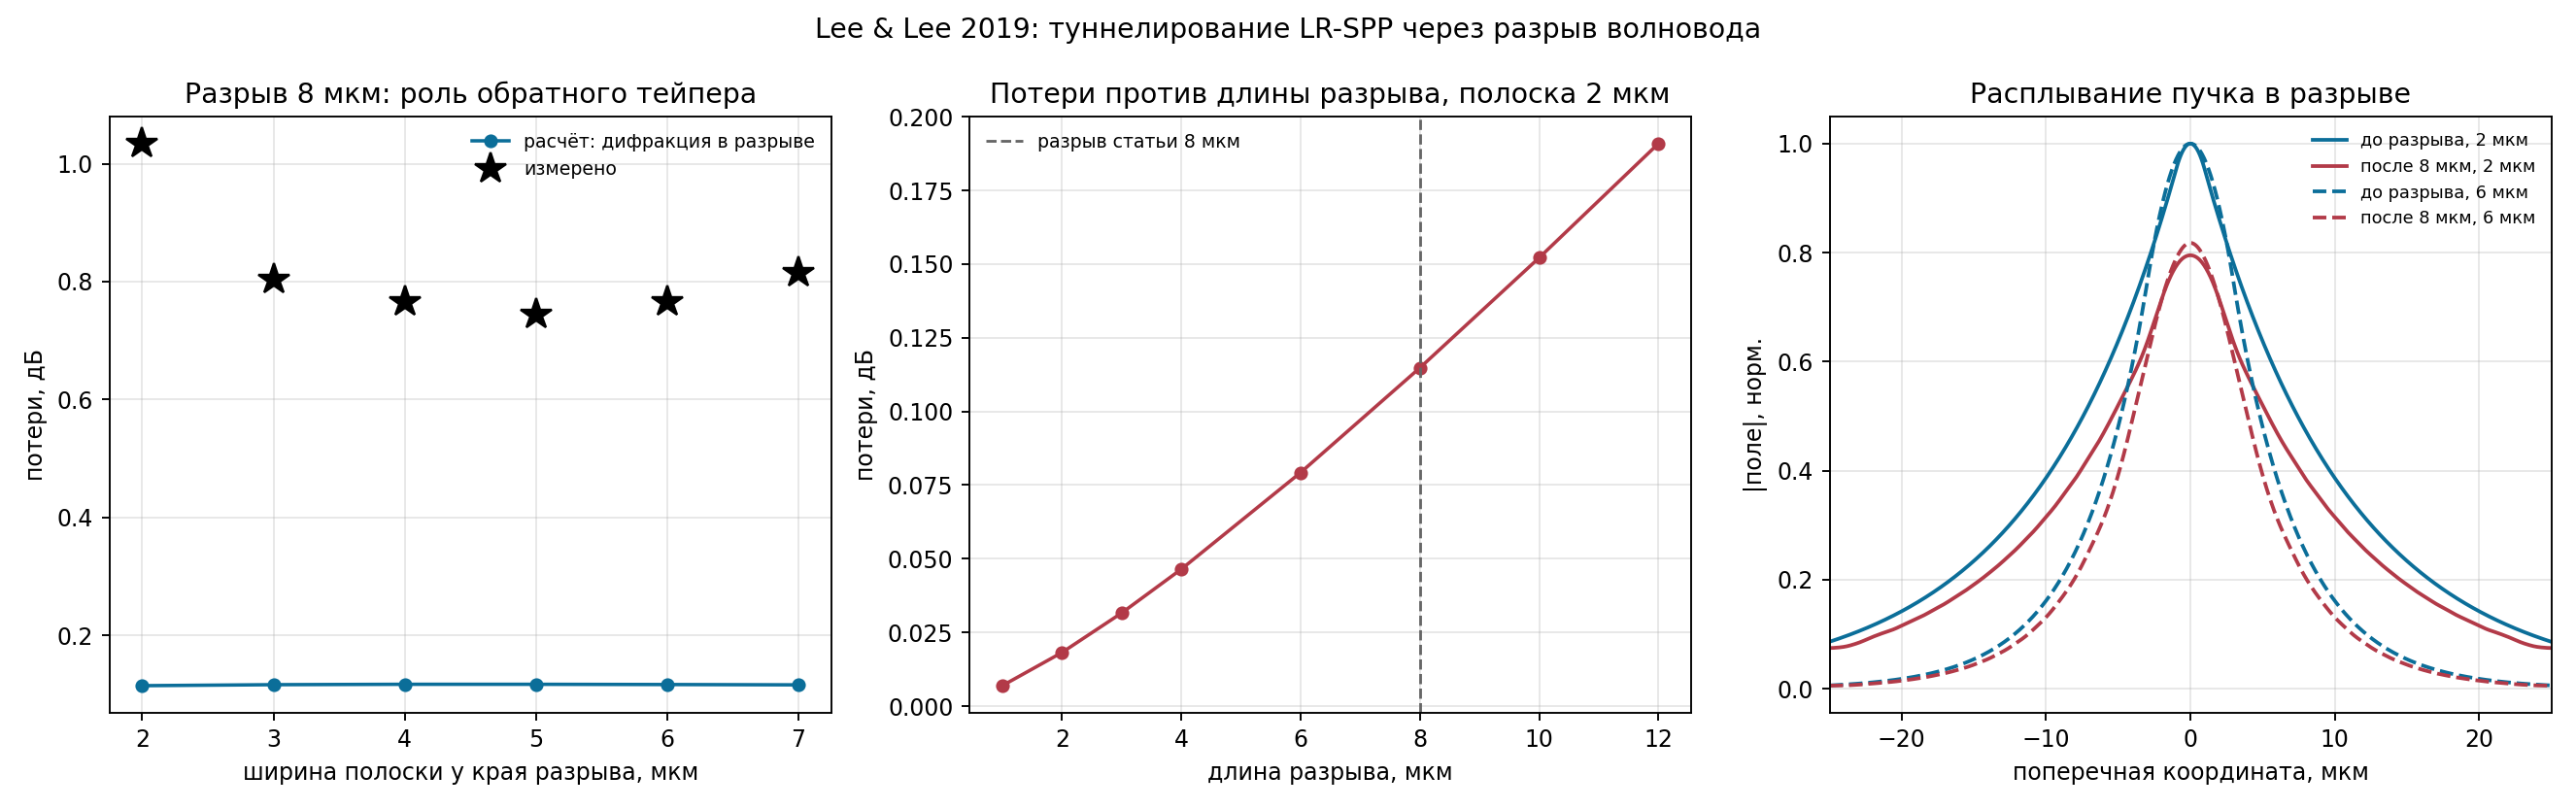

The file beside this chart, header and first rows:
taper_width_um, gap_loss_db_calc, gap_loss_db_meas
2.0, 0.1148, 1.034
3.0, 0.1165, 0.804
4.0, 0.1171, 0.765
5.0, 0.1171, 0.744
6.0, 0.1167, 0.765
7.0, 0.1162, 0.814
gap_length_um, loss_db_calc
1.0, 0.0069
2.0, 0.0182
3.0, 0.0316
4.0, 0.0464
6.0, 0.0792
8.0, 0.1148
10.0, 0.1521
12.0, 0.1909
